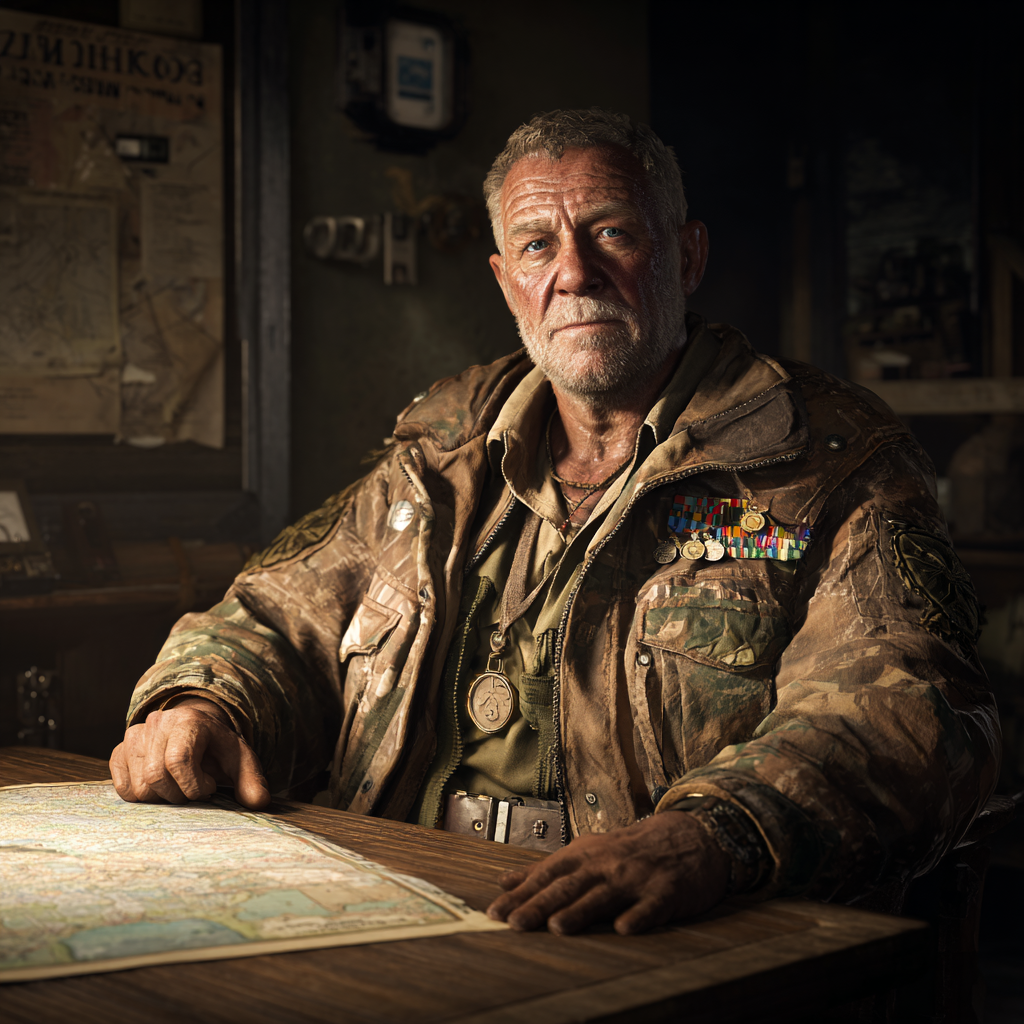
Generation parameters embedded in this image by Midjourney (PNG 'Description' text chunk):
Realistic portrait of a retired military officer now acting as a settlement leader, wearing a weathered camouflage jacket with faded rank insignia, medals neatly displayed on a wooden shelf behind him, no helmet, relaxed but authoritative posture, clean-shaven with short-cropped graying hair, sitting at a table with a worn map and radio equipment, faintly lit interior of a fortified community meeting room in the background, cinematic lighting, ultra-detailed realism --ar 1:1 --v 7 Job ID: eeee02e7-c8ce-4e3d-ad37-0fc9aaefb90b